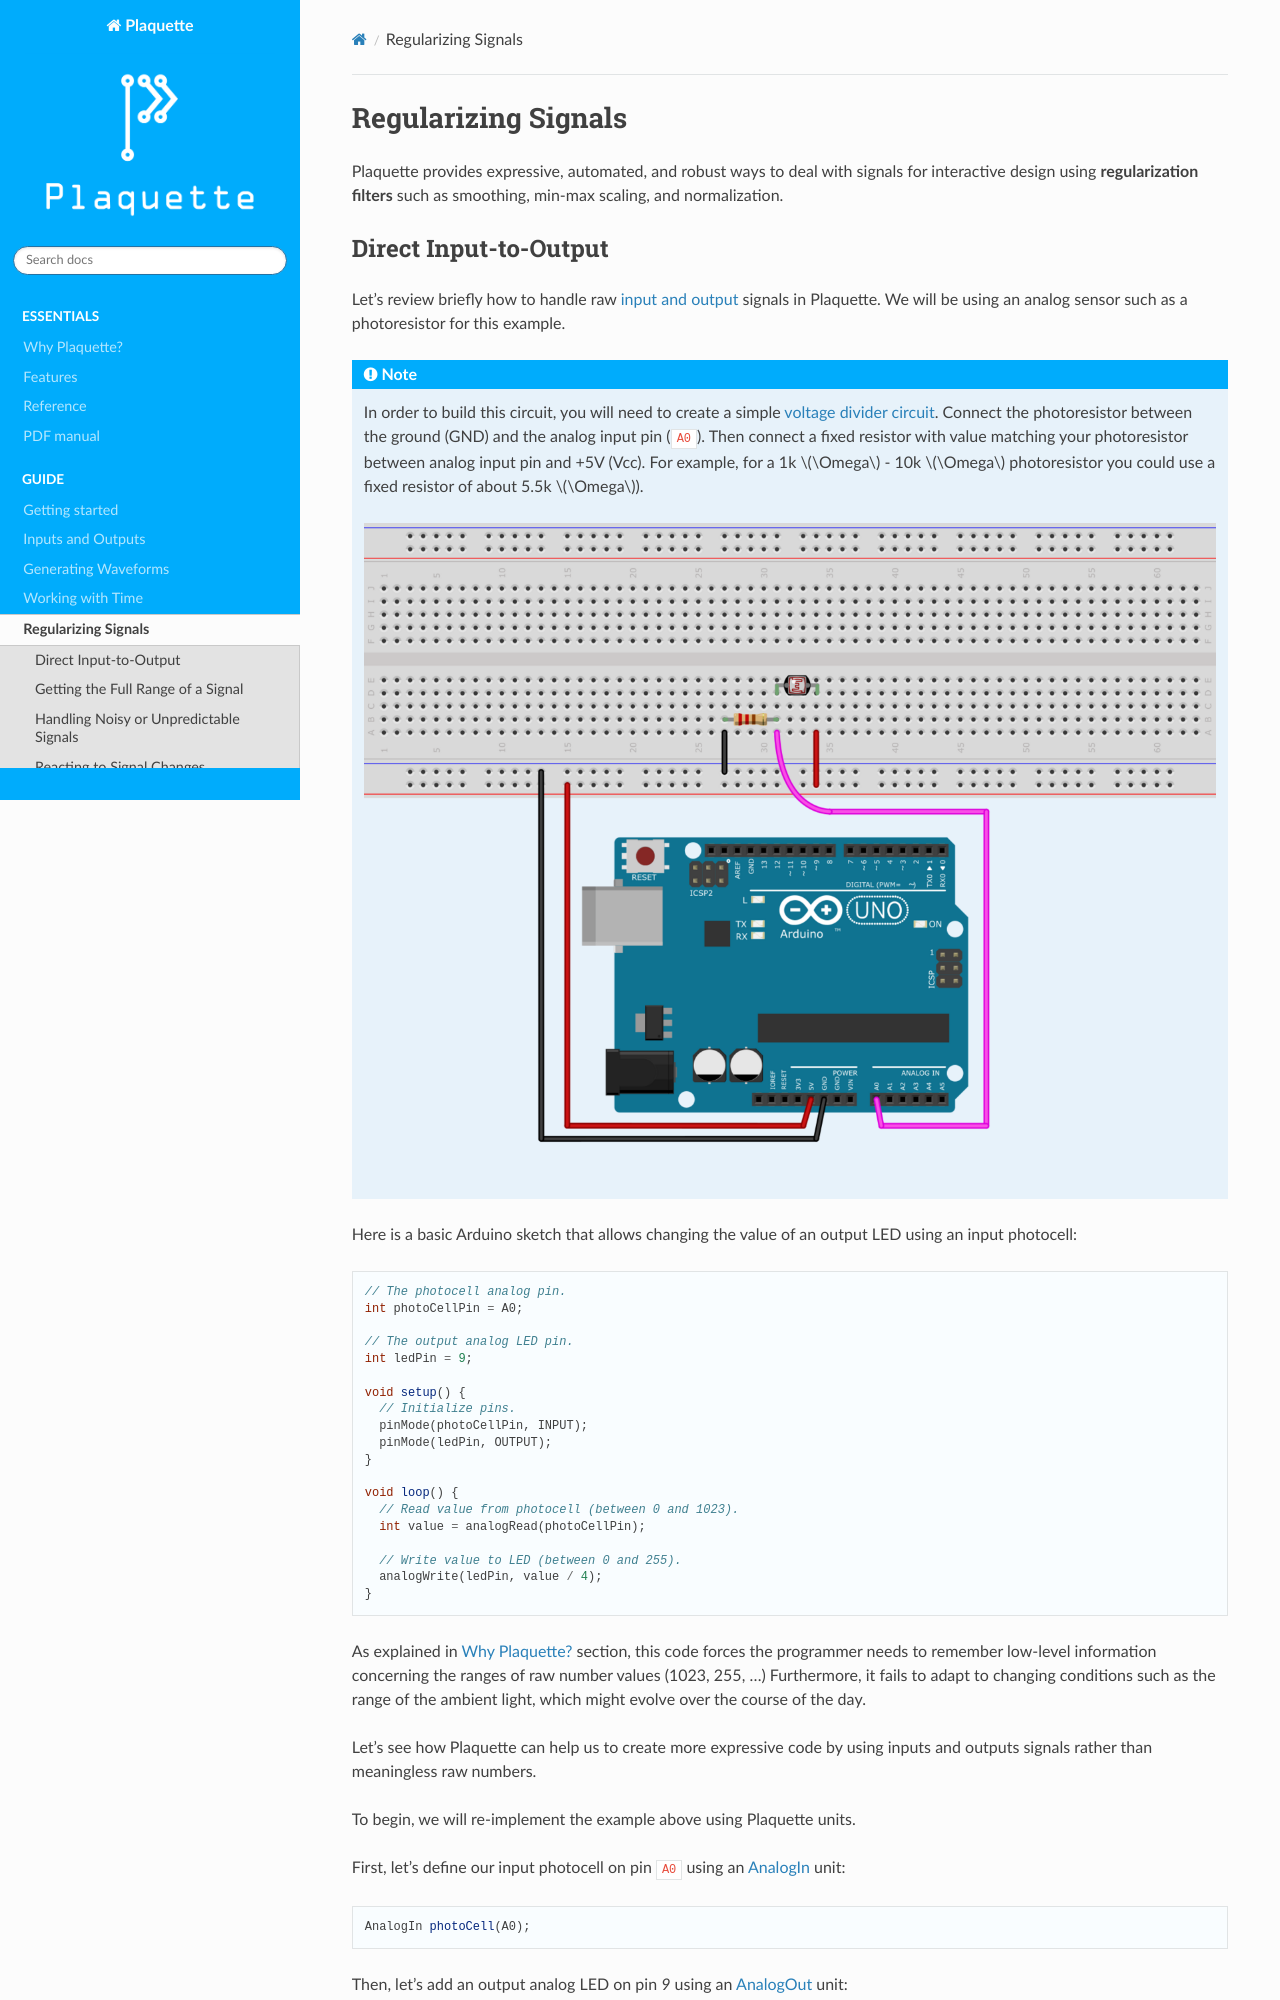

repository: SofaPirate/Plaquette · page: regularizing.html · generator: sphinx

Regularizing Signals
====================

Plaquette provides expressive, automated, and robust ways to deal with signals
for interactive design using **regularization filters** such as smoothing,
min-max scaling, and normalization.

Direct Input-to-Output
----------------------

Let's review briefly how to handle raw :doc:`input and output <inputs_outputs>` signals in Plaquette.
We will be using an analog sensor such as a photoresistor for this example.

.. note::
  In order to build this circuit, you will need to create a simple
  `voltage divider circuit <https://learn.sparkfun.com/tutorials/voltage-dividers>`__.
  Connect the photoresistor between the ground (GND) and the analog input pin (``A0``). Then connect
  a fixed resistor with value matching your photoresistor between analog input pin and +5V (Vcc).
  For example, for a 1k :math:`\Omega` - 10k :math:`\Omega` photoresistor you could use a fixed
  resistor of about 5.5k :math:`\Omega`).

  .. image:: images/Plaquette-CircuitVoltageDivider.png
      :align: center


Here is a basic Arduino sketch that allows changing the value of an output LED using an input photocell:

.. code-block:: c++

   // The photocell analog pin.
   int photoCellPin = A0;

   // The output analog LED pin.
   int ledPin = 9;

   void setup() {
     // Initialize pins.
     pinMode(photoCellPin, INPUT);
     pinMode(ledPin, OUTPUT);
   }

   void loop() {
     // Read value from photocell (between 0 and 1023).
     int value = analogRead(photoCellPin);

     // Write value to LED (between 0 and 255).
     analogWrite(ledPin, value / 4);
   }

As explained in :doc:`why_plaquette` section, this code forces the programmer needs to
remember low-level information concerning the ranges of raw number values (1023, 255, ...)
Furthermore, it fails to adapt to changing conditions such as the range of the ambient light,
which might evolve over the course of the day.

Let's see how Plaquette can help us to create more expressive code by using inputs and
outputs signals rather than meaningless raw numbers.

To begin, we will re-implement the example above using Plaquette units.

First, let's define our input photocell on pin ``A0`` using an :doc:`AnalogIn` unit:

.. code-block:: c++

  AnalogIn photoCell(A0);

Then, let's add an output analog LED on pin `9` using an :doc:`AnalogOut` unit:

.. code-block:: c++

  AnalogOut led(9);

If we want to directly control the value of the LED from the value of the
photocell, all we need to do is to send the photocell's value to the led. The
easiest way to do so is by using the :doc:`>> <flow>` operator:

.. code-block:: c++

   photoCell >> led;

The complete Plaquette code looks like this:

.. code-block:: c++

   #include <Plaquette.h> // include the Plaquette library

   // Create input unit for photocell.
   AnalogIn photoCell(A0);

   // Create output unit for LED.
   AnalogOut led(9);

   // NOTE: Since in this case there is nothing to do in begin(), we don't need to include it

   void step() {
     // Send photocell value directly to the LED.
     photoCell >> led;
   }
